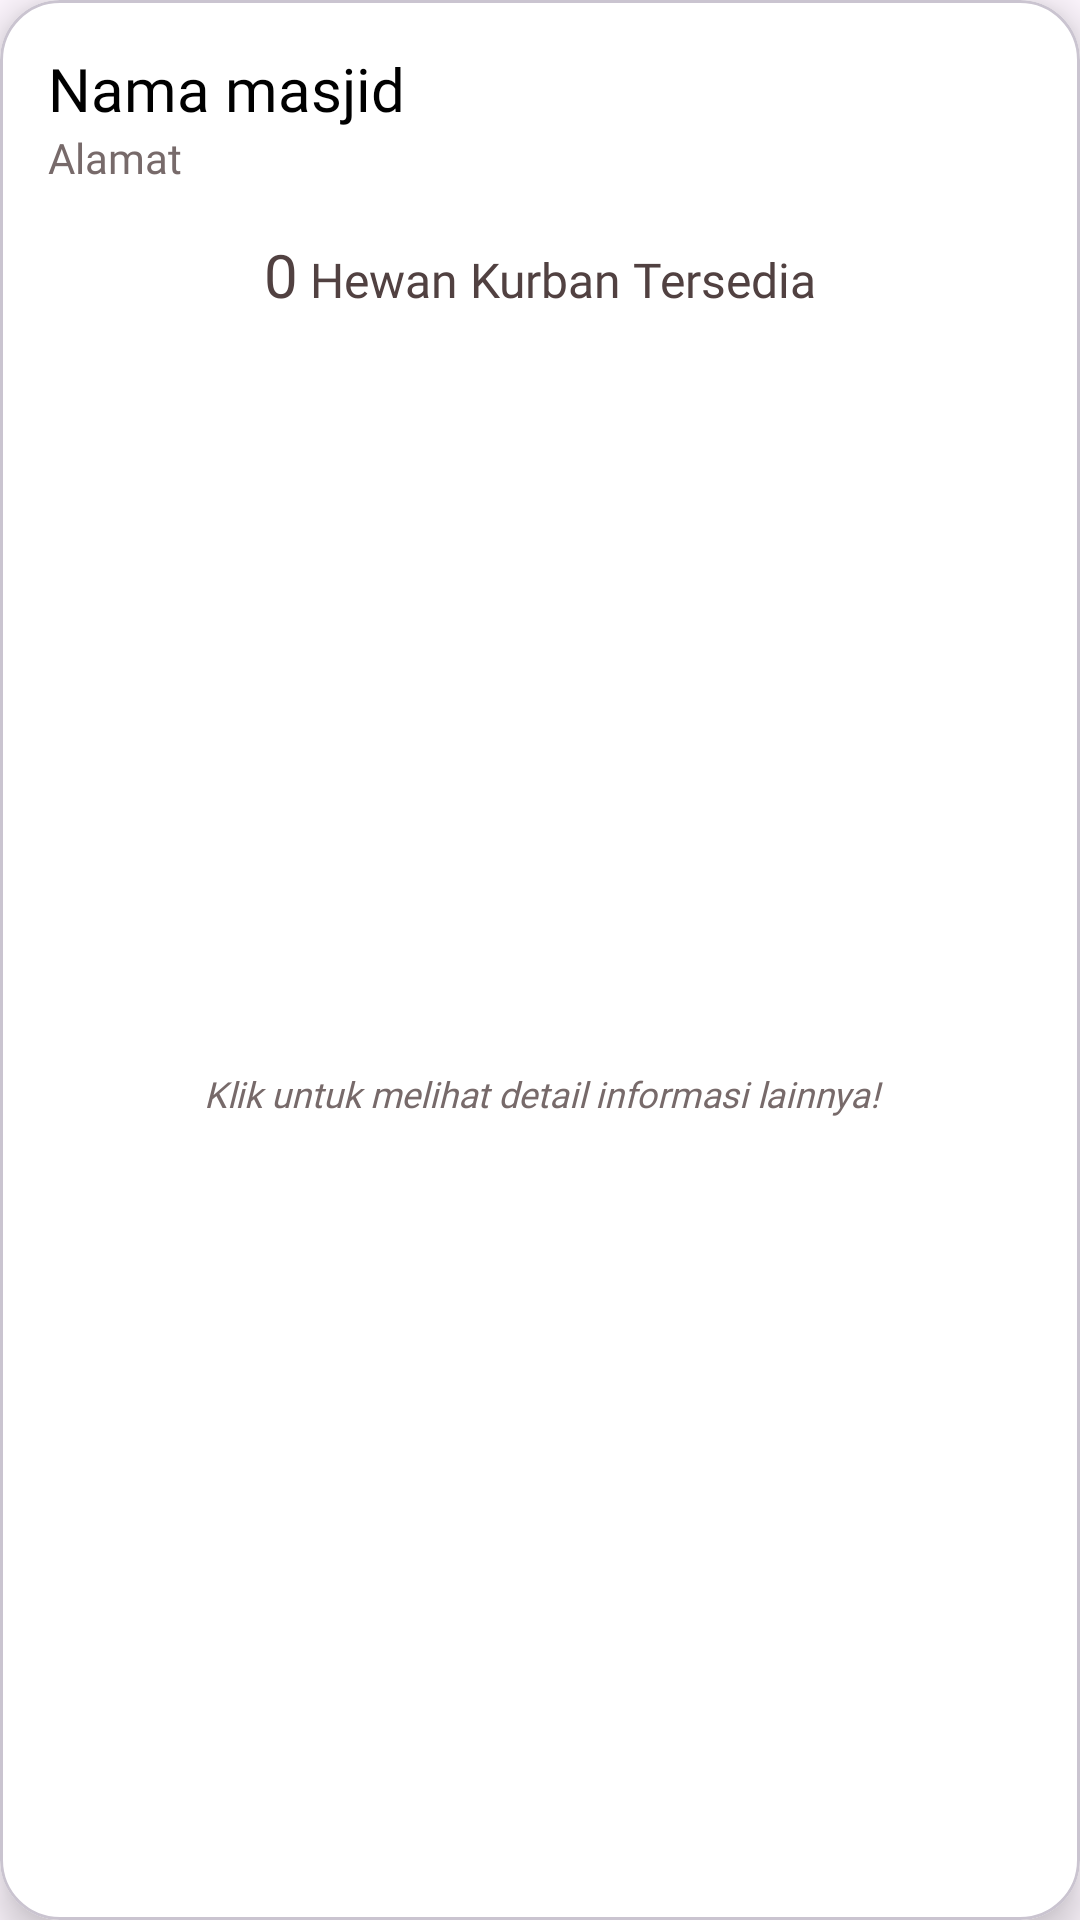

Android layout source for this screen:
<!-- AndroidManifest.xml: application theme Theme.QURBANKU_APPS_SKRIPSI -->
<!-- res/layout/card_masjid_maps_view.xml -->
<?xml version="1.0" encoding="utf-8"?>
<com.google.android.material.card.MaterialCardView xmlns:android="http://schemas.android.com/apk/res/android"
    xmlns:app="http://schemas.android.com/apk/res-auto"
    android:layout_width="wrap_content"
    android:layout_height="180dp"
    android:layout_marginLeft="16dp"
    android:layout_marginRight="16dp"
    android:background="?android:selectableItemBackground"
    android:backgroundTint="@color/white"
    app:cardCornerRadius="20dp"
    app:cardElevation="8dp"
    app:strokeWidth="1dp">

    <androidx.constraintlayout.widget.ConstraintLayout
        android:layout_width="match_parent"
        android:layout_height="match_parent"
        android:padding="16dp">

        <TextView
            android:id="@+id/tv_masjid_name"
            android:layout_width="wrap_content"
            android:layout_height="wrap_content"
            android:fontFamily="@font/regular_poppins"
            android:text="@string/name_masjid"
            android:textColor="@color/black"
            android:textSize="20sp"
            app:layout_constraintStart_toStartOf="parent"
            app:layout_constraintTop_toTopOf="parent" />

        <TextView
            android:id="@+id/tv_address"
            style="@style/TextSpec.Value.Light"
            android:layout_width="0dp"
            android:layout_height="wrap_content"
            android:justificationMode="inter_word"
            android:text="@string/address"
            android:textAlignment="textStart"
            android:textSize="14sp"
            app:layout_constraintEnd_toEndOf="parent"
            app:layout_constraintStart_toStartOf="parent"
            app:layout_constraintTop_toBottomOf="@+id/tv_masjid_name" />

        <LinearLayout
            android:id="@+id/linearLayout"
            android:layout_width="wrap_content"
            android:layout_height="wrap_content"
            android:layout_marginTop="16dp"
            android:orientation="horizontal"
            android:textAlignment="center"
            app:layout_constraintEnd_toEndOf="parent"
            app:layout_constraintStart_toStartOf="parent"
            app:layout_constraintTop_toBottomOf="@+id/tv_address">

            <TextView
                android:id="@+id/tv_available_animal_amount"
                style="@style/TextSpec.LabelBig"
                android:layout_width="wrap_content"
                android:layout_height="wrap_content"
                android:text="0"
                android:textSize="20sp"
                android:translationZ="8dp" />

            <TextView
                android:id="@+id/tv_available_animal"
                style="@style/TextSpec.LabelBig"
                android:layout_width="wrap_content"
                android:layout_height="wrap_content"
                android:layout_marginLeft="4dp"
                android:shadowColor="@color/black"
                android:text="@string/availability_qurbani_animal"
                android:translationZ="8dp" />
        </LinearLayout>

        <TextView
            style="@style/TextSpec.Value.Light"
            android:layout_width="350dp"
            android:layout_height="wrap_content"
            android:text="@string/detail_information_instruction"
            android:textAlignment="center"
            android:textSize="12sp"
            android:textStyle="italic"
            app:layout_constraintBottom_toBottomOf="parent"
            app:layout_constraintEnd_toEndOf="parent"
            app:layout_constraintStart_toStartOf="parent"
            app:layout_constraintTop_toBottomOf="@+id/linearLayout" />
    </androidx.constraintlayout.widget.ConstraintLayout>

</com.google.android.material.card.MaterialCardView>
<!-- resources referenced by this layout -->
<resources>
  <color name="black">#FF000000</color>
  <color name="white">#FFFFFFFF</color>
  <string name="address">Alamat</string>
  <string name="availability_qurbani_animal">Hewan Kurban Tersedia</string>
  <string name="detail_information_instruction">Klik untuk melihat detail informasi lainnya!</string>
  <string name="name_masjid">Nama masjid</string>
  <style name="TextSpec.LabelBig">
          <item name="android:layout_width">wrap_content</item>
          <item name="android:layout_height">wrap_content</item>
          <item name="android:textSize">16sp</item>
          <item name="fontFamily">@font/semi_bold_poppins</item>
          <item name="android:textColor">@color/text_color</item>
      </style>
  <style name="TextSpec.Value.Light">
          <item name="android:layout_width">wrap_content</item>
          <item name="android:layout_height">wrap_content</item>
          <item name="android:textSize">14sp</item>
          <item name="fontFamily">@font/regular_poppins</item>
          <item name="android:textColor">@color/text_color_light</item>
      </style>
  <style name="Theme.QURBANKU_APPS_SKRIPSI" parent="Base.Theme.QURBANKU_APPS_SKRIPSI" />
  <color name="text_color">#514141</color>
  <color name="text_color_light">#776A6A</color>
  <style name="Base.Theme.QURBANKU_APPS_SKRIPSI" parent="Theme.Material3.DayNight.NoActionBar">
          
          <item name="colorPrimary">@color/green_main</item>
          <item name="colorPrimaryVariant">@color/green_light_1</item>
          <item name="colorOnPrimary">@color/white</item>
          
          <item name="colorSecondary">@color/green_dark_label</item>
          <item name="colorSecondaryVariant">@color/green_dark_label</item>
          <item name="colorOnSecondary">@color/white</item>
          
          <item name="android:statusBarColor">@color/green_dark_label</item>
      </style>
  <color name="green_main">#A4907C</color>
  <color name="green_light_1">#FBFFDC</color>
  <color name="green_dark_label">#776451</color>
</resources>
